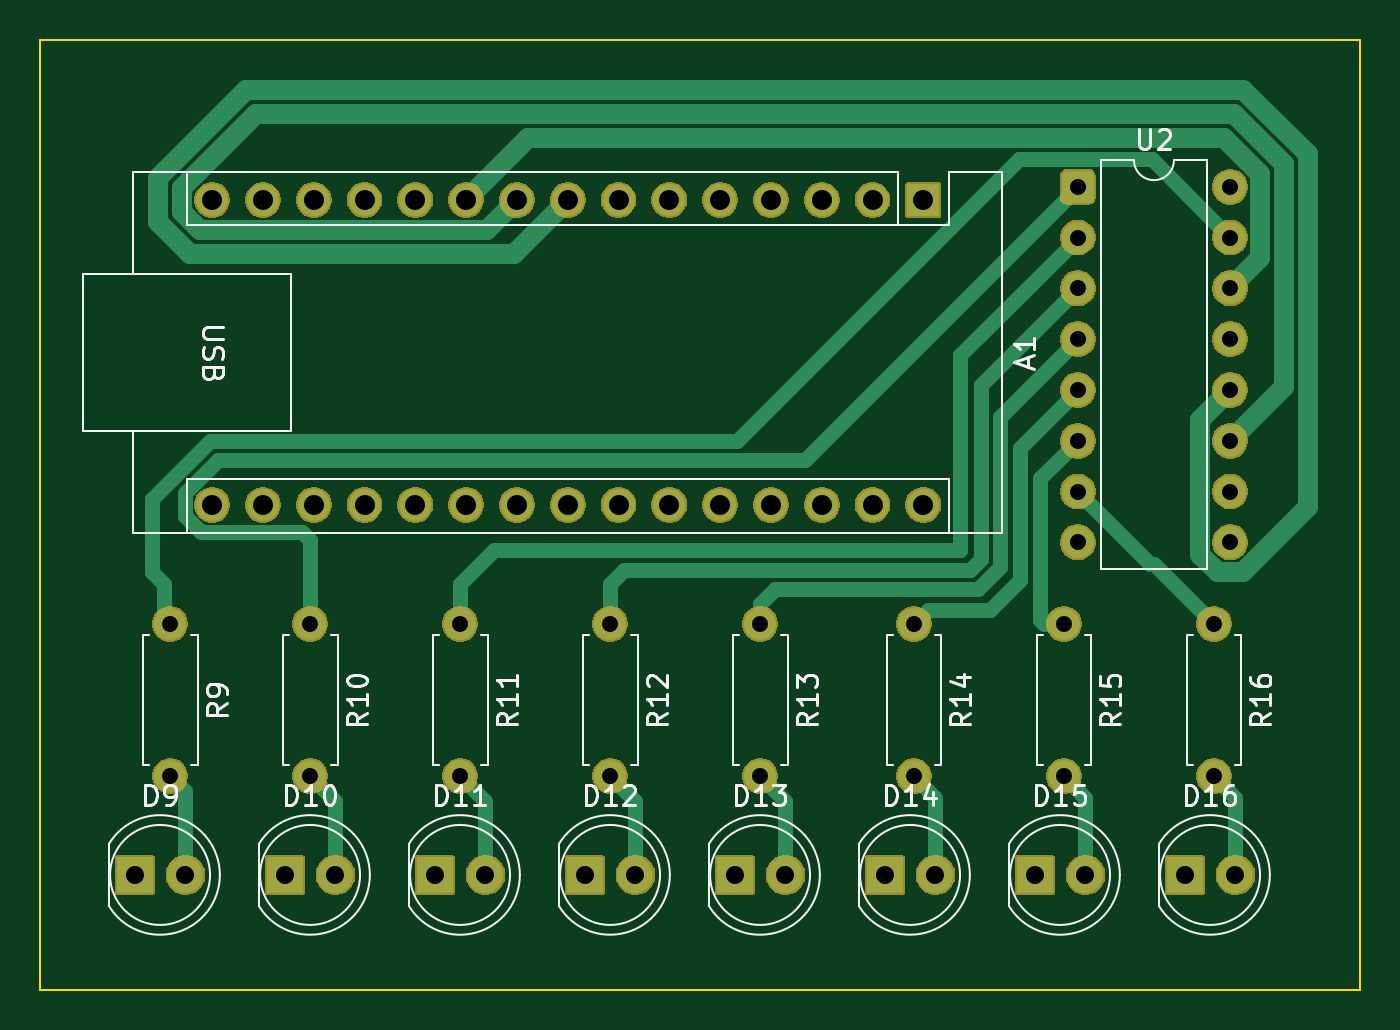
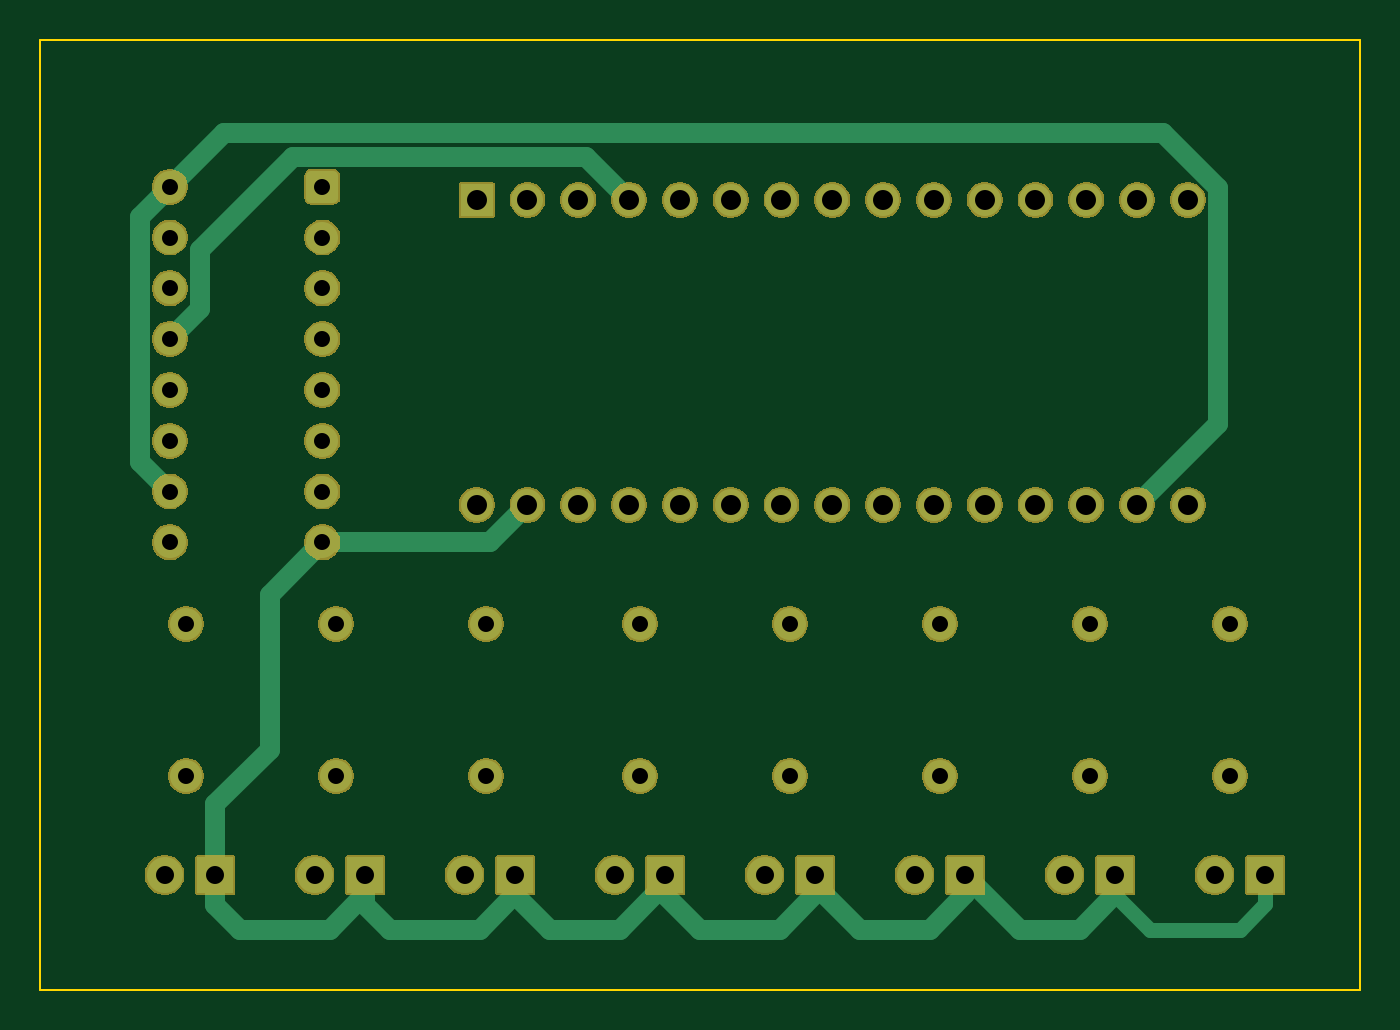
Circuit board: 11 layer files. Board 66.0 x 47.5 mm.
- bottom_copper: schematic-B_Cu.gbr (10001 bytes)
- bottom_mask: schematic-B_Mask.gbr (64535 bytes)
- paste: schematic-B_Paste.gbr (454 bytes)
- bottom_silk: schematic-B_Silkscreen.gbr (455 bytes)
- outline: schematic-Edge_Cuts.gbr (608 bytes)
- top_copper: schematic-F_Cu.gbr (12127 bytes)
- top_mask: schematic-F_Mask.gbr (64535 bytes)
- paste: schematic-F_Paste.gbr (454 bytes)
- top_silk: schematic-F_Silkscreen.gbr (35389 bytes)
- drill: schematic-NPTH.drl (264 bytes)
- drill: schematic-PTH.drl (1613 bytes)

=== bottom_copper: schematic-B_Cu.gbr (10001 bytes, source omitted) ===
=== bottom_mask: schematic-B_Mask.gbr (64535 bytes, source omitted) ===
=== paste: schematic-B_Paste.gbr ===
%TF.GenerationSoftware,KiCad,Pcbnew,10.0.1*%
%TF.CreationDate,2026-05-05T10:28:59-04:00*%
%TF.ProjectId,schematic,73636865-6d61-4746-9963-2e6b69636164,rev?*%
%TF.SameCoordinates,Original*%
%TF.FileFunction,Paste,Bot*%
%TF.FilePolarity,Positive*%
%FSLAX46Y46*%
G04 Gerber Fmt 4.6, Leading zero omitted, Abs format (unit mm)*
G04 Created by KiCad (PCBNEW 10.0.1) date 2026-05-05 10:28:59*
%MOMM*%
%LPD*%
G01*
G04 APERTURE LIST*
G04 APERTURE END LIST*
M02*

=== bottom_silk: schematic-B_Silkscreen.gbr ===
%TF.GenerationSoftware,KiCad,Pcbnew,10.0.1*%
%TF.CreationDate,2026-05-05T10:28:59-04:00*%
%TF.ProjectId,schematic,73636865-6d61-4746-9963-2e6b69636164,rev?*%
%TF.SameCoordinates,Original*%
%TF.FileFunction,Legend,Bot*%
%TF.FilePolarity,Positive*%
%FSLAX46Y46*%
G04 Gerber Fmt 4.6, Leading zero omitted, Abs format (unit mm)*
G04 Created by KiCad (PCBNEW 10.0.1) date 2026-05-05 10:28:59*
%MOMM*%
%LPD*%
G01*
G04 APERTURE LIST*
G04 APERTURE END LIST*
M02*

=== outline: schematic-Edge_Cuts.gbr ===
%TF.GenerationSoftware,KiCad,Pcbnew,10.0.1*%
%TF.CreationDate,2026-05-05T10:28:59-04:00*%
%TF.ProjectId,schematic,73636865-6d61-4746-9963-2e6b69636164,rev?*%
%TF.SameCoordinates,Original*%
%TF.FileFunction,Profile,NP*%
%FSLAX46Y46*%
G04 Gerber Fmt 4.6, Leading zero omitted, Abs format (unit mm)*
G04 Created by KiCad (PCBNEW 10.0.1) date 2026-05-05 10:28:59*
%MOMM*%
%LPD*%
G01*
G04 APERTURE LIST*
%TA.AperFunction,Profile*%
%ADD10C,0.100000*%
%TD*%
G04 APERTURE END LIST*
D10*
X92000000Y-74500000D02*
X158000000Y-74500000D01*
X158000000Y-122000000D01*
X92000000Y-122000000D01*
X92000000Y-74500000D01*
M02*

=== top_copper: schematic-F_Cu.gbr (12127 bytes, source omitted) ===
=== top_mask: schematic-F_Mask.gbr (64535 bytes, source omitted) ===
=== paste: schematic-F_Paste.gbr ===
%TF.GenerationSoftware,KiCad,Pcbnew,10.0.1*%
%TF.CreationDate,2026-05-05T10:28:59-04:00*%
%TF.ProjectId,schematic,73636865-6d61-4746-9963-2e6b69636164,rev?*%
%TF.SameCoordinates,Original*%
%TF.FileFunction,Paste,Top*%
%TF.FilePolarity,Positive*%
%FSLAX46Y46*%
G04 Gerber Fmt 4.6, Leading zero omitted, Abs format (unit mm)*
G04 Created by KiCad (PCBNEW 10.0.1) date 2026-05-05 10:28:59*
%MOMM*%
%LPD*%
G01*
G04 APERTURE LIST*
G04 APERTURE END LIST*
M02*

=== top_silk: schematic-F_Silkscreen.gbr (35389 bytes, source omitted) ===
=== drill: schematic-NPTH.drl ===
M48
; DRILL file KiCad 10.0.1 date 2026-05-05T10:35:54
; FORMAT={-:-/ absolute / metric / decimal}
; #@! TF.CreationDate,2026-05-05T10:35:54-04:00
; #@! TF.GenerationSoftware,Kicad,Pcbnew,10.0.1
; #@! TF.FileFunction,NonPlated,1,2,NPTH
FMAT,2
METRIC
%
G90
G05
M30

=== drill: schematic-PTH.drl ===
M48
; DRILL file KiCad 10.0.1 date 2026-05-05T10:35:54
; FORMAT={-:-/ absolute / metric / decimal}
; #@! TF.CreationDate,2026-05-05T10:35:54-04:00
; #@! TF.GenerationSoftware,Kicad,Pcbnew,10.0.1
; #@! TF.FileFunction,Plated,1,2,PTH
FMAT,2
METRIC
; #@! TA.AperFunction,Plated,PTH,ComponentDrill
T1C0.800
; #@! TA.AperFunction,Plated,PTH,ComponentDrill
T2C0.900
; #@! TA.AperFunction,Plated,PTH,ComponentDrill
T3C1.000
%
G90
G05
T1
X98.5Y-103.69
X98.5Y-111.31
X105.5Y-103.69
X105.5Y-111.31
X113.0Y-103.69
X113.0Y-111.31
X120.5Y-103.69
X120.5Y-111.31
X128.0Y-103.69
X128.0Y-111.31
X135.69Y-103.69
X135.69Y-111.31
X143.19Y-103.69
X143.19Y-111.31
X143.88Y-81.84
X143.88Y-84.38
X143.88Y-86.92
X143.88Y-89.46
X143.88Y-92.0
X143.88Y-94.54
X143.88Y-97.08
X143.88Y-99.62
X150.69Y-103.69
X150.69Y-111.31
X151.5Y-81.84
X151.5Y-84.38
X151.5Y-86.92
X151.5Y-89.46
X151.5Y-92.0
X151.5Y-94.54
X151.5Y-97.08
X151.5Y-99.62
T2
X96.725Y-116.25
X99.265Y-116.25
X104.225Y-116.25
X106.765Y-116.25
X111.725Y-116.25
X114.265Y-116.25
X119.225Y-116.25
X121.765Y-116.25
X126.725Y-116.25
X129.265Y-116.25
X134.225Y-116.25
X136.765Y-116.25
X141.725Y-116.25
X144.265Y-116.25
X149.225Y-116.25
X151.765Y-116.25
T3
X100.6Y-82.5
X100.6Y-97.74
X103.14Y-82.5
X103.14Y-97.74
X105.68Y-82.5
X105.68Y-97.74
X108.22Y-82.5
X108.22Y-97.74
X110.76Y-82.5
X110.76Y-97.74
X113.3Y-82.5
X113.3Y-97.74
X115.84Y-82.5
X115.84Y-97.74
X118.38Y-82.5
X118.38Y-97.74
X120.92Y-82.5
X120.92Y-97.74
X123.46Y-82.5
X123.46Y-97.74
X126.0Y-82.5
X126.0Y-97.74
X128.54Y-82.5
X128.54Y-97.74
X131.08Y-82.5
X131.08Y-97.74
X133.62Y-82.5
X133.62Y-97.74
X136.16Y-82.5
X136.16Y-97.74
M30
